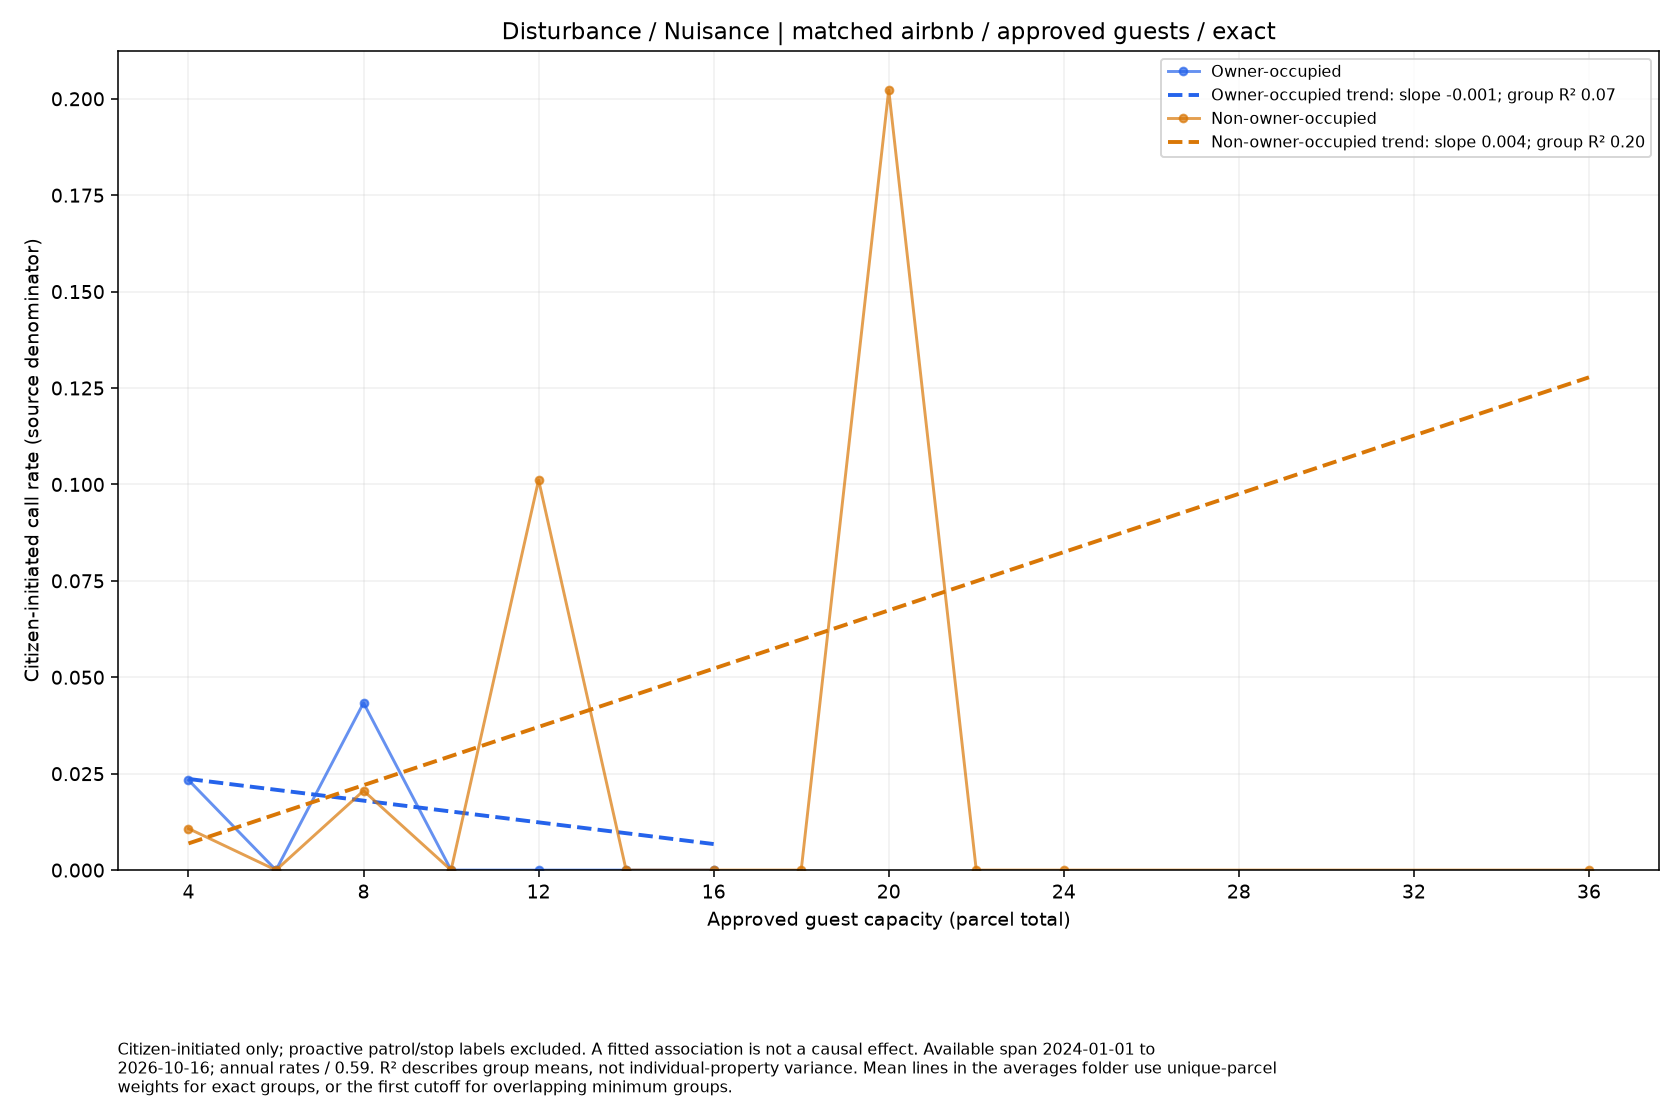

The data file committed next to this chart (first rows):
series, size, rate, parcels
Owner-occupied, 4.0, 0.02334, 26
Owner-occupied, 6.0, 0.0, 11
Owner-occupied, 8.0, 0.04335, 14
Owner-occupied, 10.0, 0.0, 1
Owner-occupied, 12.0, 0.0, 7
Owner-occupied, 14.0, 0.0, 1
Owner-occupied, 16.0, 0.0, 1
Non-owner-occupied, 4.0, 0.01077, 169
Non-owner-occupied, 6.0, 0.0, 68
Non-owner-occupied, 8.0, 0.02057, 59
Non-owner-occupied, 10.0, 0.0, 39
Non-owner-occupied, 12.0, 0.1012, 36
Non-owner-occupied, 14.0, 0.0, 11
Non-owner-occupied, 16.0, 0.0, 11
Non-owner-occupied, 18.0, 0.0, 9
Non-owner-occupied, 20.0, 0.2023, 12
Non-owner-occupied, 22.0, 0.0, 5
Non-owner-occupied, 24.0, 0.0, 3
Non-owner-occupied, 36.0, 0.0, 1
